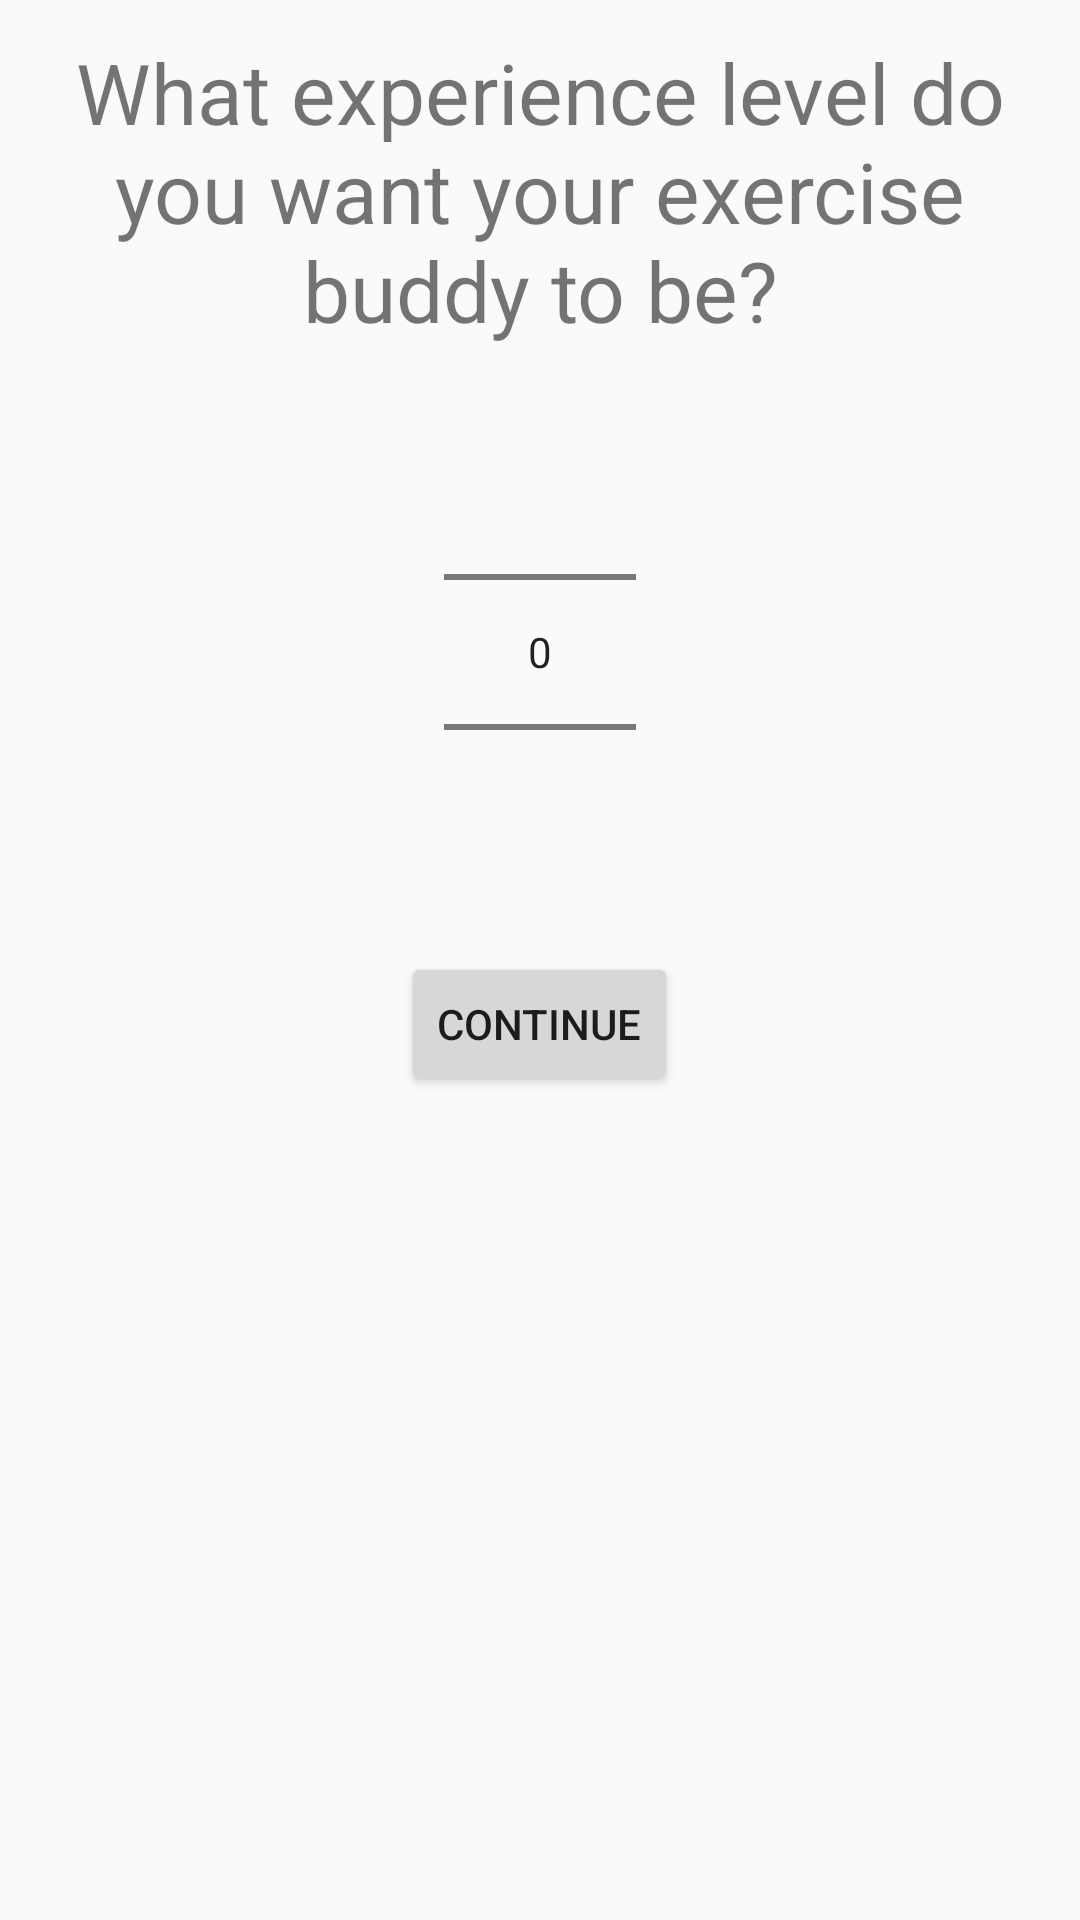

Here is an Android app screen rendered from its layout file. Give the layout XML and the strings, colors and styles it references.
<!-- AndroidManifest.xml: application theme Theme.AppCompat.Light.NoActionBar -->
<!-- res/layout/activity_experience_level_preference_selection.xml -->
<?xml version="1.0" encoding="utf-8"?>
<layout>
    <data>
        <variable
            name="viewModel"
            type="com.bignerdranch.android.exercisebuddy.ExperienceLevelPreferenceSelectionActivityViewModel" />
    </data>
    <LinearLayout
        android:layout_width="match_parent"
        android:layout_height="match_parent"
        xmlns:android="http://schemas.android.com/apk/res/android"
        android:orientation="vertical"
        android:gravity="center_horizontal">
        <TextView
            android:layout_width="wrap_content"
            android:layout_height="wrap_content"
            android:text="@string/select_experience_level_preference"
            android:textSize="28dp"
            android:layout_margin="12dp"
            android:textAlignment="center"/>
        <NumberPicker
            android:id="@+id/experience_level_preference_picker"
            android:layout_width="wrap_content"
            android:layout_height="wrap_content"
            android:descendantFocusability="blocksDescendants"/>
        <Button
            android:layout_width="wrap_content"
            android:layout_height="wrap_content"
            android:layout_margin="10dp"
            android:text="@string/next"
            android:onClick="goToProfileImageActivity"/>
    </LinearLayout>
</layout>
<!-- resources referenced by this layout -->
<resources>
  <string name="next">Continue</string>
  <string name="select_experience_level_preference">What experience level do you want your exercise buddy to be?</string>
</resources>
